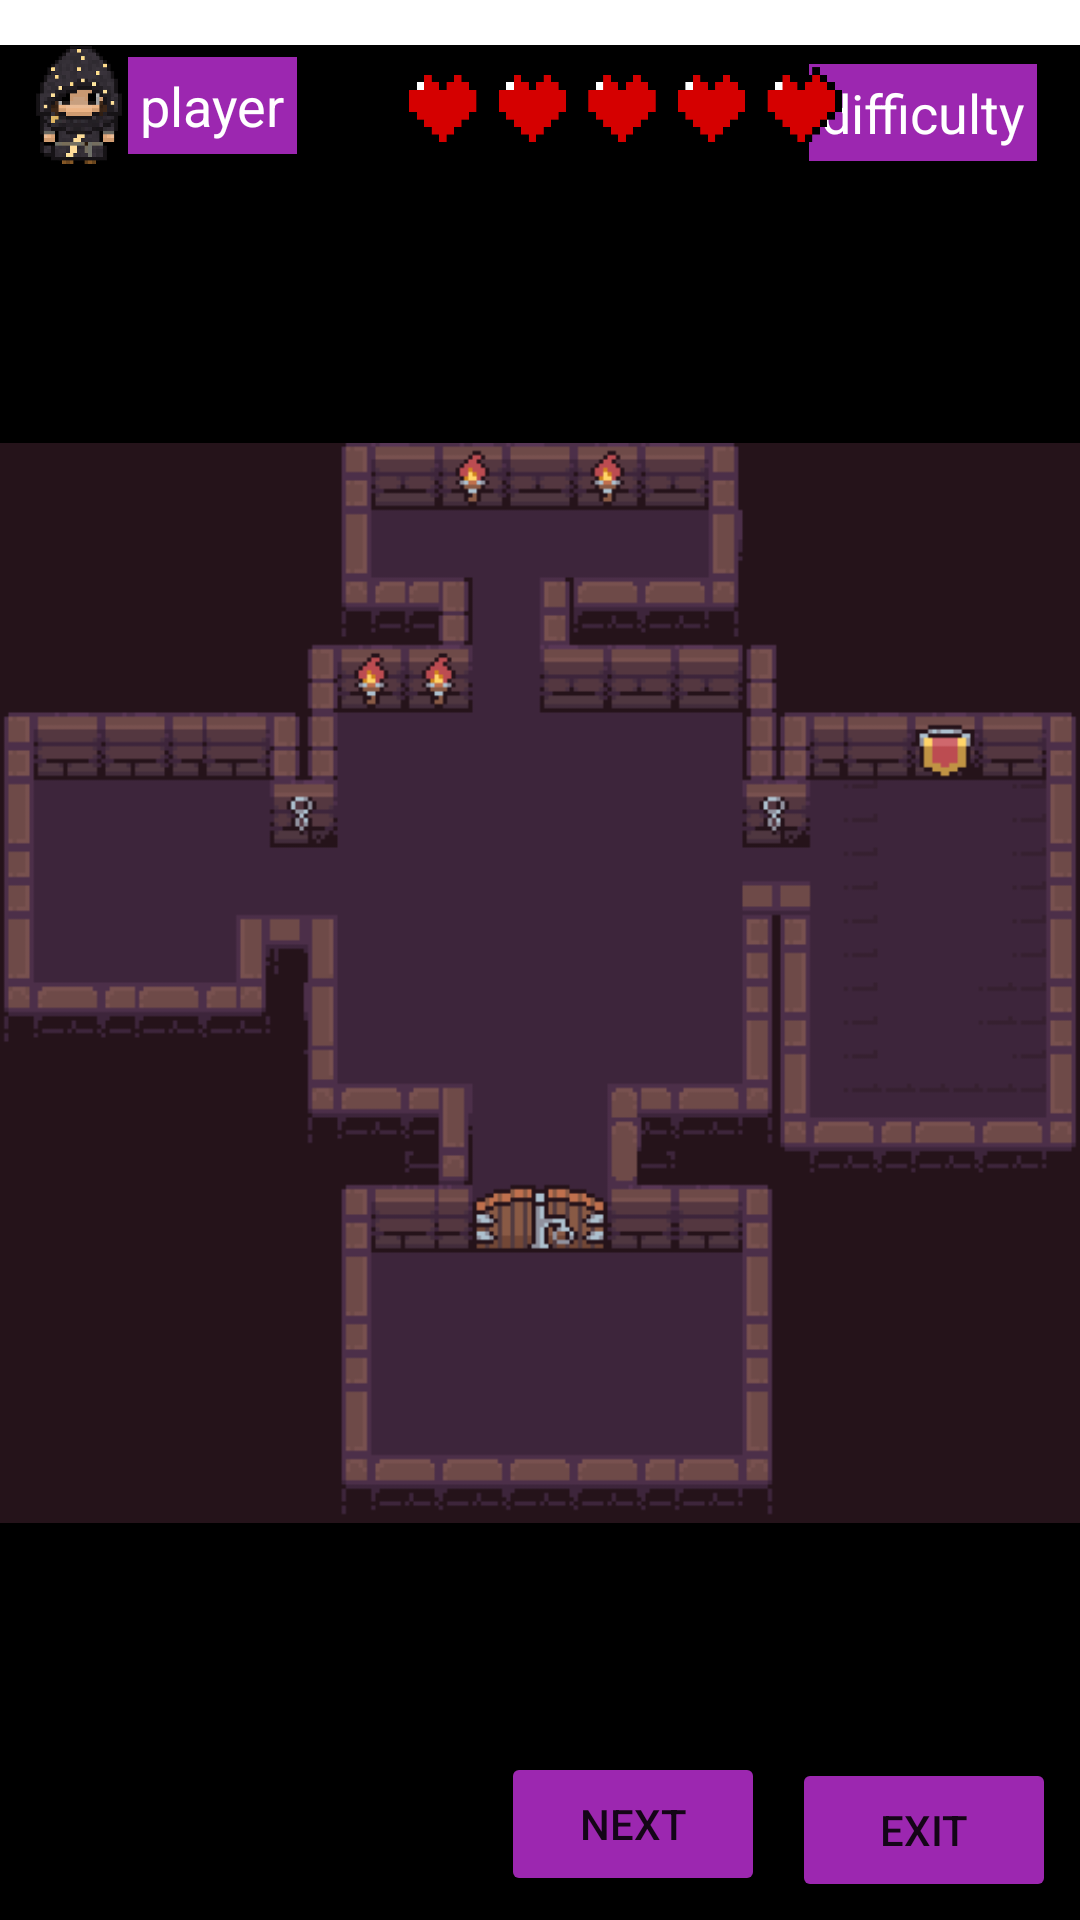

Here is an Android app screen rendered from its layout file. Give the layout XML and the strings, colors and styles it references.
<!-- AndroidManifest.xml: application theme Theme.DungeonCrawling -->
<!-- res/layout/game_screen_2.xml -->
<?xml version="1.0" encoding="utf-8"?>
<androidx.constraintlayout.widget.ConstraintLayout xmlns:android="http://schemas.android.com/apk/res/android"
    xmlns:app="http://schemas.android.com/apk/res-auto"
    xmlns:tools="http://schemas.android.com/tools"
    android:layout_width="match_parent"
    android:layout_height="match_parent">

    <TextView
        android:id="@+id/textView3"
        android:layout_width="wrap_content"
        android:layout_height="wrap_content"
        android:text="Game Here"
        app:layout_constraintBottom_toBottomOf="parent"
        app:layout_constraintEnd_toEndOf="parent"
        app:layout_constraintStart_toStartOf="parent"
        app:layout_constraintTop_toTopOf="parent" />

    <ImageView
        android:id="@+id/gameMap"
        android:layout_width="wrap_content"
        android:layout_height="625dp"
        android:adjustViewBounds="true"
        android:background="#000000"
        android:src="@drawable/map2"
        app:layout_constraintBottom_toBottomOf="parent"
        app:layout_constraintEnd_toEndOf="parent"
        app:layout_constraintStart_toStartOf="parent"
        app:layout_constraintTop_toTopOf="parent"
        app:layout_constraintVertical_bias="1.0" />

    <TextView
        android:id="@+id/playerNameDisplay"
        android:layout_width="wrap_content"
        android:layout_height="wrap_content"
        android:layout_marginTop="4dp"
        android:background="#9C27B0"
        android:backgroundTint="#9C27B0"
        android:padding="4sp"
        android:text="player"
        android:textColor="#FFFFFF"
        android:textSize="18sp"
        app:layout_constraintBottom_toBottomOf="parent"
        app:layout_constraintEnd_toEndOf="parent"
        app:layout_constraintHorizontal_bias="0.14"
        app:layout_constraintStart_toStartOf="parent"
        app:layout_constraintTop_toTopOf="parent"
        app:layout_constraintVertical_bias="0.025" />

    <ImageView
        android:id="@+id/sprite"
        android:layout_width="40dp"
        android:layout_height="40dp"
        android:scaleType="fitStart"
        android:src="@drawable/char_test"
        app:layout_constraintBottom_toBottomOf="parent"
        app:layout_constraintEnd_toEndOf="parent"
        app:layout_constraintHorizontal_bias="0.02"
        app:layout_constraintStart_toStartOf="parent"
        app:layout_constraintTop_toTopOf="parent"
        app:layout_constraintVertical_bias="0.025" />

    <TextView
        android:id="@+id/difficultyDisplay"
        android:layout_width="wrap_content"
        android:layout_height="wrap_content"
        android:background="#9C27B0"
        android:padding="4dp"
        android:text="difficulty"
        android:textColor="#FFFFFF"
        android:textSize="18sp"
        app:layout_constraintBottom_toBottomOf="parent"
        app:layout_constraintEnd_toEndOf="parent"
        app:layout_constraintHorizontal_bias="0.95"
        app:layout_constraintStart_toStartOf="parent"
        app:layout_constraintTop_toTopOf="parent"
        app:layout_constraintVertical_bias="0.035" />

    <ImageView
        android:id="@+id/health"
        android:layout_width="150dp"
        android:layout_height="30dp"
        android:src="@drawable/five_hearts"
        app:layout_constraintBottom_toBottomOf="parent"
        app:layout_constraintEnd_toEndOf="parent"
        app:layout_constraintHorizontal_bias="0.63"
        app:layout_constraintStart_toStartOf="@+id/gameMap"
        app:layout_constraintTop_toTopOf="parent"
        app:layout_constraintVertical_bias="0.035" />

    <Button
        android:id="@+id/endScreenButton"
        android:layout_width="wrap_content"
        android:layout_height="wrap_content"
        android:backgroundTint="#9C27B0"
        android:text="Exit"
        app:cornerRadius="10sp"
        app:layout_constraintBottom_toBottomOf="@+id/gameMap"
        app:layout_constraintEnd_toEndOf="parent"
        app:layout_constraintHorizontal_bias="0.97"
        app:layout_constraintStart_toStartOf="parent"
        app:layout_constraintTop_toTopOf="parent"
        app:layout_constraintVertical_bias="0.99" />

    <TextView
        android:id="@+id/timerTextView"
        android:layout_width="wrap_content"
        android:layout_height="wrap_content"
        android:background="#9C27B0"
        android:backgroundTint="#9C27B0"
        android:text="Timer: 0:00"
        android:textColor="#FFFFFF"
        android:textSize="18sp"
        app:layout_constraintBottom_toTopOf="@+id/gameMap"
        app:layout_constraintEnd_toEndOf="parent"
        app:layout_constraintHorizontal_bias="0.06"
        app:layout_constraintStart_toStartOf="parent"
        app:layout_constraintTop_toBottomOf="@+id/playerNameDisplay" />

    <TextView
        android:id="@+id/scoreTextView"
        android:layout_width="wrap_content"
        android:layout_height="wrap_content"
        android:background="#9C27B0"
        android:backgroundTint="#9C27B0"
        android:text="Score: 100"
        android:textColor="#FFFFFF"
        android:textSize="18sp"
        app:layout_constraintBottom_toTopOf="@+id/gameMap"
        app:layout_constraintEnd_toEndOf="parent"
        app:layout_constraintHorizontal_bias="0.92"
        app:layout_constraintStart_toEndOf="@+id/timerTextView"
        app:layout_constraintTop_toBottomOf="@+id/difficultyDisplay" />

    <Button
        android:id="@+id/nextButton"
        android:layout_width="wrap_content"
        android:layout_height="wrap_content"
        android:layout_marginEnd="9dp"
        android:layout_marginBottom="8dp"
        android:backgroundTint="#9C27B0"
        android:text="Next"
        app:layout_constraintBottom_toBottomOf="parent"
        app:layout_constraintEnd_toStartOf="@+id/endScreenButton" />


</androidx.constraintlayout.widget.ConstraintLayout>
<!-- resources referenced by this layout -->
<resources>
  <!-- drawable char_test: png bitmap (drawable, 19867 bytes) -->
  <!-- drawable five_hearts: png bitmap (drawable, 1820 bytes) -->
  <!-- drawable map2: png bitmap (drawable, 9660 bytes) -->
  <style name="Theme.DungeonCrawling" parent="Theme.MaterialComponents.DayNight.DarkActionBar">
          
          <item name="colorPrimary">@color/purple_500</item>
          <item name="colorPrimaryVariant">@color/purple_700</item>
          <item name="colorOnPrimary">@color/white</item>
          
          <item name="colorSecondary">@color/teal_200</item>
          <item name="colorSecondaryVariant">@color/teal_700</item>
          <item name="colorOnSecondary">@color/white</item>
          
          <item name="android:statusBarColor">?attr/colorPrimaryVariant</item>
          
      </style>
  <!-- not gathered from this repository: default colours our renderer supplied (Android Studio template values) -->
  <color name="purple_500">#FF6200EE</color>
  <color name="purple_700">#FF3700B3</color>
  <color name="teal_200">#FF03DAC5</color>
  <color name="teal_700">#FF018786</color>
  <color name="white">#FFFFFFFF</color>
</resources>
